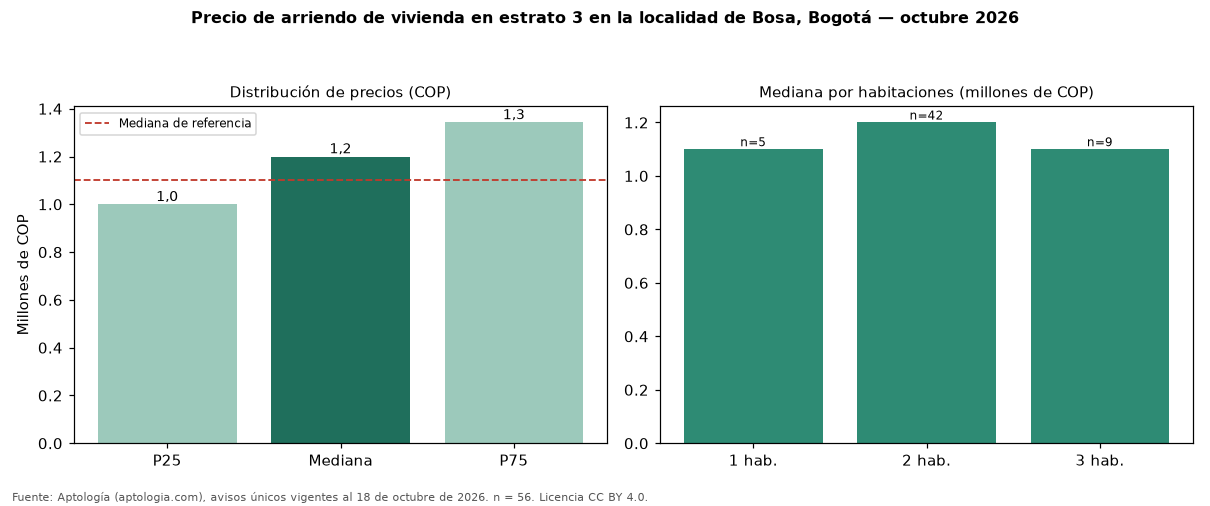

The table this chart was drawn from, first rows:
seccion, metrica, valor_cop, n
precio, p25, 1000000, 56
precio, mediana, 1200000, 56
precio, p75, 1342500, 56
cop_por_m2, p25, 22167, 56
cop_por_m2, mediana, 27208, 56
cop_por_m2, p75, 32184, 56
area, area_mediana_m2, 44.5, 56
habitaciones, 1, 1100000, 5
habitaciones, 2, 1200000, 42
habitaciones, 3, 1100000, 9
administracion, mediana, 120000, 21
estrato, moda, 3, 
parqueadero, porcentaje_con_parqueadero, 16.1, 56
referencia, mediana_referencia, 1100000, 161
referencia, mediana_cop_por_m2_referencia, 22500, 161
